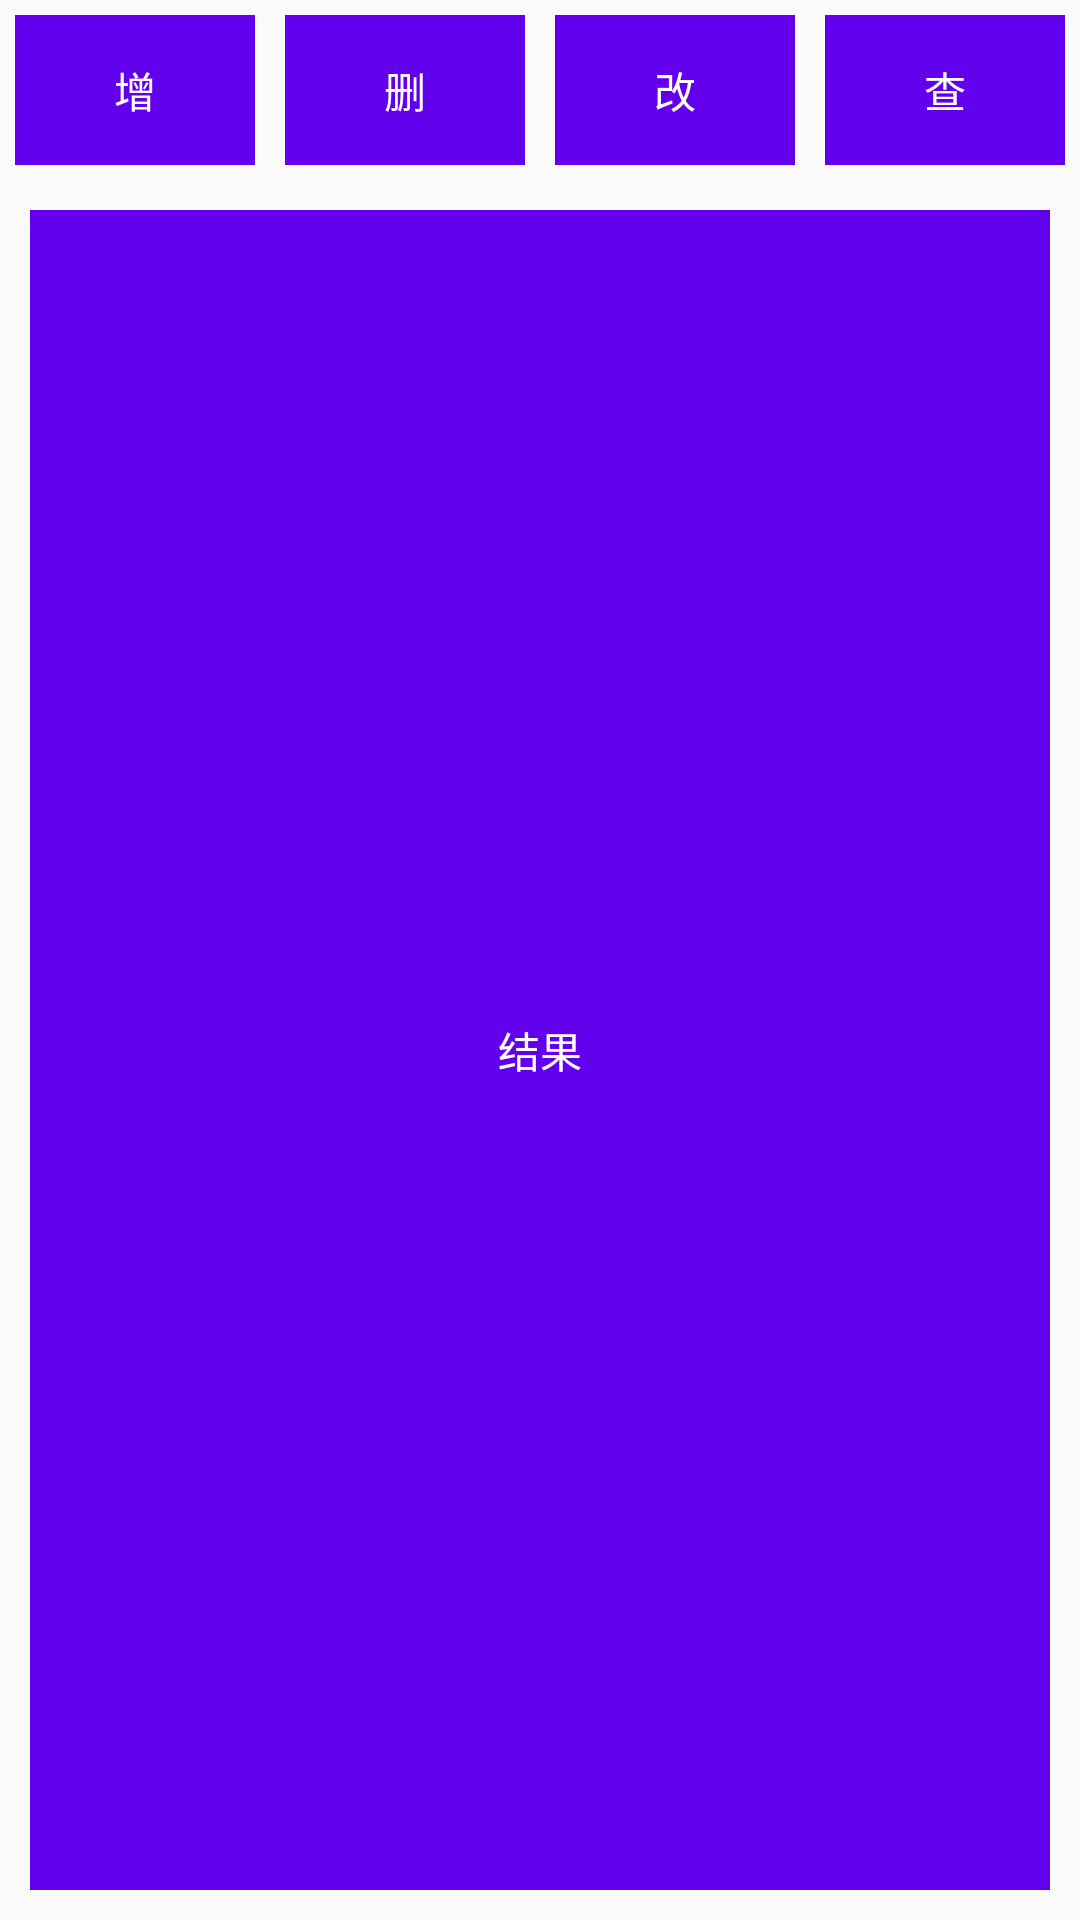

The Android layout XML behind this screen, and the referenced resources:
<!-- AndroidManifest.xml: application theme AppTheme -->
<!-- res/layout/activity_asynctasksqlite.xml -->
<?xml version="1.0" encoding="utf-8"?>
<LinearLayout xmlns:android="http://schemas.android.com/apk/res/android"
    android:layout_width="match_parent"
    android:layout_height="match_parent"
    android:orientation="vertical">

    <LinearLayout
        android:layout_width="match_parent"
        android:layout_height="60dp"
        android:orientation="horizontal"
        android:weightSum="4">

        <TextView
            android:id="@+id/activity_asynctasksqlite_textview1"
            android:layout_width="0dp"
            android:layout_height="match_parent"
            android:layout_margin="5dp"
            android:layout_weight="1"
            android:background="@color/colorPrimary"
            android:gravity="center"
            android:text="增"
            android:textColor="#FFFFFF" />


        <TextView
            android:id="@+id/activity_asynctasksqlite_textview2"
            android:layout_width="0dp"
            android:layout_height="match_parent"
            android:layout_margin="5dp"
            android:layout_weight="1"
            android:background="@color/colorPrimary"
            android:gravity="center"
            android:text="删"
            android:textColor="#FFFFFF" />


        <TextView
            android:id="@+id/activity_asynctasksqlite_textview3"
            android:layout_width="0dp"
            android:layout_height="match_parent"
            android:layout_margin="5dp"
            android:layout_weight="1"
            android:background="@color/colorPrimary"
            android:gravity="center"
            android:text="改"
            android:textColor="#FFFFFF" />


        <TextView
            android:id="@+id/activity_asynctasksqlite_textview4"
            android:layout_width="0dp"
            android:layout_height="match_parent"
            android:layout_margin="5dp"
            android:layout_weight="1"
            android:background="@color/colorPrimary"
            android:gravity="center"
            android:text="查"
            android:textColor="#FFFFFF" />

    </LinearLayout>

    <TextView
        android:id="@+id/activity_asynctasksqlite_textview"
        android:layout_width="match_parent"
        android:layout_height="match_parent"
        android:layout_margin="10dp"
        android:background="@color/colorPrimary"
        android:gravity="center"
        android:text="结果"
        android:textColor="#FFFFFF" />

</LinearLayout>
<!-- resources referenced by this layout -->
<resources>
  <style name="AppTheme" parent="Theme.AppCompat.Light.NoActionBar">
          
          <item name="colorPrimary">@color/colorPrimary</item>
          <item name="colorPrimaryDark">@color/colorPrimaryDark</item>
          <item name="colorAccent">@color/colorAccent</item>
          
          <item name="android:fitsSystemWindows">true</item>
      </style>
  <!-- not gathered from this repository: default colours our renderer supplied (Android Studio template values) -->
  <color name="colorPrimary">#FF6200EE</color>
  <color name="colorPrimaryDark">#FF3700B3</color>
  <color name="colorAccent">#FF03DAC5</color>
</resources>
